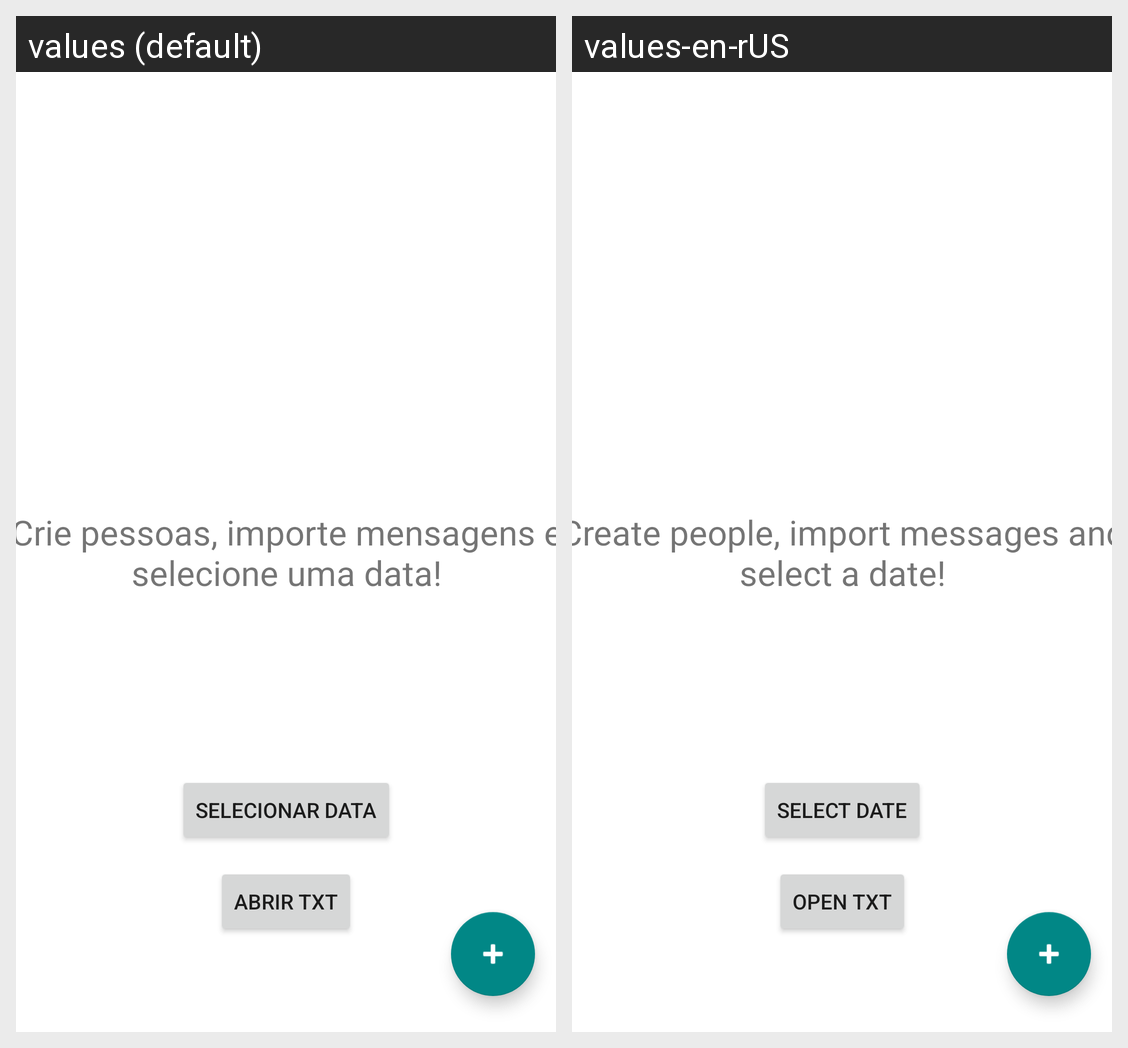

Translations of the strings shown on this Android screen, per locale in the grid:
Android screen res/layout/activity_main.xml rendered under 2 locales, left to right: values (default), values-en-rUS. Device: Nexus 5 (rendered at 1080×1920; each locale shown at half size, 540×960, under a caption strip naming it); theme Theme.CalendaroneJava.
Strings drawn on this screen, with the default value and each locale's value (text and hints the layout hard-codes, and strings that could not be matched under every locale, appear in the picture but are not listed):

TextoData
  values: Crie pessoas, importe mensagens e selecione uma data!
  values-en-rUS: Create people, import messages and select a date!

Select
  values: Selecionar data
  values-en-rUS: Select date

abrir_arquivo
  values: Abrir txt
  values-en-rUS: Open TXT
